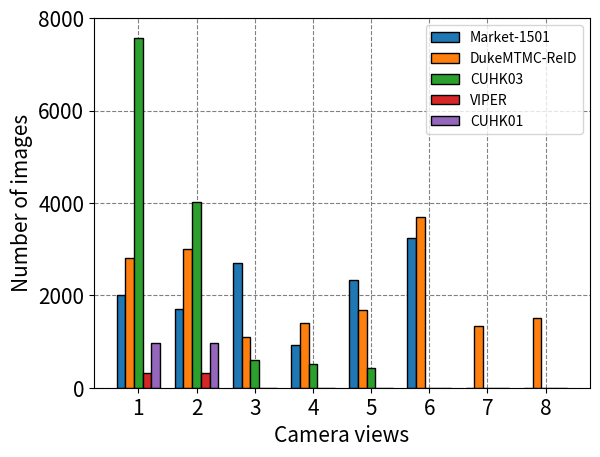

Write the Python code that produced this figure.
import numpy as np
import matplotlib.pyplot as plt
import matplotlib.style as style

# style.use('seaborn-whitegrid')
# print(style.available)
N = 8
ind = np.arange(N)  # the x locations for the groups
width = 0.15  # the width of the bars
# plt.rcParams.update({'font.size': 20})
fig = plt.figure()
ax = fig.add_subplot(111)
ax.set_axisbelow(True)
ax.yaxis.grid(color='gray', linestyle='dashed')
ax.xaxis.grid(color='gray', linestyle='dashed')
# baseline = [83.49, 84.35, 85.18]
# baseline = ax.bar(ind, baseline, width, edgecolor='black')

results = {'market1501': [2017, 1709, 2707, 920, 2338, 3245, 0, 0],
           'duke': [2809, 3009, 1088, 1395, 1685, 3700, 1330, 1506],
           'cuhk03': [7566, 4020, 594, 510, 423, 0, 0, 0],
           'viper': [316, 316, 0, 0, 0, 0, 0, 0],
           'cuhk01': [970, 970, 0, 0, 0, 0, 0, 0]}

pos1 = ax.bar(ind + width, results['market1501'], width, edgecolor='black')
pos2 = ax.bar(ind + width * 2, results['duke'], width, edgecolor='black')
pos3 = ax.bar(ind + width * 3, results['cuhk03'], width, edgecolor='black')
pos4 = ax.bar(ind + width * 4, results['viper'], width, edgecolor='black')
pos5 = ax.bar(ind + width * 5, results['cuhk01'], width, edgecolor='black')

ax.set_ylabel('Number of images')
ax.set_xlabel('Camera views')
ax.set_xticks(ind + .3 + width)
# ax.set_xticks([])
ax.set_yticks(np.arange(0, 10000, 2000))
ax.set_ylim(0, 8000)
ax.set_xticklabels(np.arange(1, 9, 1))
ax.legend((pos1[0], pos2[0], pos3[0], pos4[0], pos5[0]),
          ('Market-1501', 'DukeMTMC-ReID', 'CUHK03', 'VIPER', 'CUHK01'), prop={'size': 10})

for item in ([ax.title, ax.xaxis.label, ax.yaxis.label] +
             ax.get_xticklabels() + ax.get_yticklabels()):
    item.set_fontsize(15)

plt.show()
